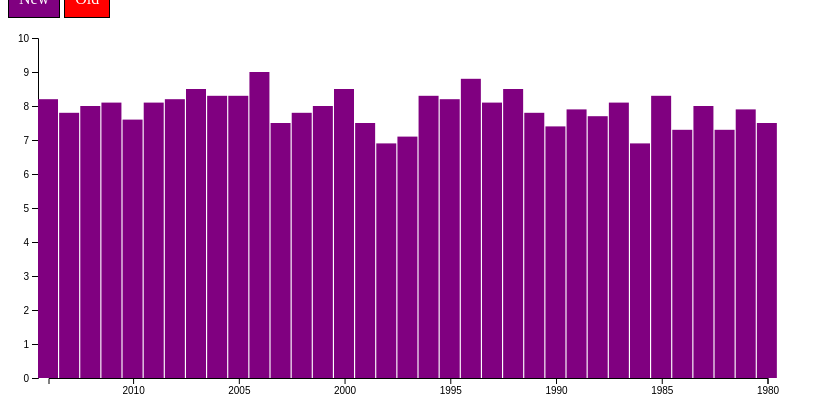
D3 v5 page, settled after 360 driven frames (6 s of simulated time); the page loaded 1 data file(s).


// ── oscars.js
var dataset;

/* d3.json("oscar_winners_recent.json").then(function (data) {
    dataset = data;
    gen_vis();
    //console.log(dataset);
}); */

var dataset, full_dataset; // new variable
d3.json("oscar_winners.json").then(function (data) {
    full_dataset = data; // this variable is always the full dataset
    dataset = full_dataset.slice(0, 35); // most recente movies
    gen_vis();
});

function gen_vis() {
    var w = 800;
    var h = 400;

    var padding = 30;

    var svg = d3.select("#the_chart")
        .append("svg")
        .attr("width", w)
        .attr("height", h);

    var hscale = d3.scaleLinear() // we are setting a linear scale
        .domain([0, 10]) // values range
        .range([h - padding, padding]);
    var xscale = d3.scaleLinear()
        .domain([0, dataset.length])
        .range([padding, w - padding]);

    var yaxis = d3.axisLeft() // we are creating a d3 axis
        .scale(hscale); // fit to our scale

    var bar_w = Math.floor(w / dataset.length) - 1;

    var xaxis = d3.axisBottom() // we are creating a d3 axis
        .scale(d3.scaleLinear()
            .domain([dataset[0].oscar_year, dataset[dataset.length - 1].oscar_year]) // values from movies' years
            .range([padding + bar_w / 2, w - padding - bar_w / 2])) // we are adding our padding
        .tickFormat(d3.format("d")) // format of each year
        .ticks(dataset.length / 4); // number of bars between each tick

    svg.append("g") // we are creating a 'g' element to match our yaxis
        .attr("transform", "translate(30,0)") // 30 is the padding
        .call(yaxis);

    svg.append("g") // we are creating a 'g' element to match our x axis
        .attr("transform", "translate(0," + (h - padding) + ")")
        .attr("class", "xaxis")
        .call(xaxis);

    svg.selectAll("rect")
        .data(dataset)
        .enter().append("rect") // for each item, we are appending a rectangle
        .attr("width", Math.floor(w / dataset.length) - 2) // each bar’s width depends on the total number of bars
        .attr("height", function (d) {
            return h - padding - hscale(d.rating); // fit to our scale
        })
        //.attr("style","fill:rgb(0,0,255);stroke-width:2;stroke:rgb(0,0,0")
        .attr("fill", "PURPLE")
        .attr("x", function (d, i) { // d -> each item | i -> each item's index
            return xscale(i); // we are setting each bar position, fit to our scale
        })
        .attr("y", function (d) {
            return hscale(d.rating); // fit to our scale
        });

    svg.selectAll("rect").append("title") // adding a title for each bar
        .data(dataset)
        .text(function (d) {
            return d.title;
        });


    d3.select("#old") // we are selecting the element with class 'old'
        .on("click", function () { // click event
            dataset = full_dataset.slice(35, 70); // temp dataset now has older movies
            bar_w = 0;
            svg.selectAll("rect") // same code, but now we only change values
                .data(dataset)
                .transition() // add a smooth transition
                .duration(1000)
                .attr("height", function (d) {
                    return h - padding - hscale(d.rating);
                })
                .attr("fill", "red") // color change
                .attr("y", function (d) {
                    return hscale(d.rating);
                })
                .select("title")
                .text(function (d) {
                    return d.title;
                });
            xaxis.scale(d3.scaleLinear()
                .domain([dataset[0].oscar_year, dataset[dataset.length - 1].oscar_year])
                .range([padding + bar_w / 2, w - padding - bar_w / 2]));
            d3.select(".xaxis")
                .call(xaxis);
        })

    d3.select("#new") // we are selecting the element with class ‘new’
        .on("click", function () { // click event
            dataset = full_dataset.slice(0, 35); // temp dataset now has recent movies
            bar_w = 0;
            svg.selectAll("rect") // same code, but now we only change values
                .data(dataset)
                .transition() // add a smooth transition
                .duration(1000)
                .attr("height", function (d) {
                    return h - padding - hscale(d.rating);
                })
                .attr("fill", "purple") // color change
                .attr("y", function (d) {
                    return hscale(d.rating);
                })
                .select("title")
                .text(function (d) {
                    return d.title;
                });
            xaxis.scale(d3.scaleLinear()
                .domain([dataset[0].oscar_year, dataset[dataset.length - 1].oscar_year])
                .range([padding + bar_w / 2, w - padding - bar_w / 2]));
            d3.select(".xaxis")
                .call(xaxis);
        })
}

### data: oscar_winners.json
[
 {
  "oscar_year": 2014,
  "title": "12 Years a Slave",
  "year": 2013,
  "rating": 8.2,
  "budget": 20000000,
  "budget_adj": 20000000
 },
 {
  "oscar_year": 2013,
  "title": "Argo",
  "year": 2012,
  "rating": 7.8,
  "budget": 44500000,
  "budget_adj": 45390000
 },
 {
  "oscar_year": 2012,
  "title": "The Artist",
  "year": 2011,
  "rating": 8,
  "budget": 15000000,
  "budget_adj": 15600000
 },
 {
  "oscar_year": 2011,
  "title": "The King's Speech",
  "year": 2010,
  "rating": 8.1,
  "budget": 15000000,
  "budget_adj": 16050000
 },
 {
  "oscar_year": 2010,
  "title": "The Hurt Locker",
  "year": 2008,
  "rating": 7.6,
  "budget": 15000000,
  "budget_adj": 16350000
 },
 {
  "oscar_year": 2009,
  "title": "Slumdog Millionaire",
  "year": 2008,
  "rating": 8.1,
  "budget": 15000000,
  "budget_adj": 16350000
 },
 {
  "oscar_year": 2008,
  "title": "No Country for Old Men",
  "year": 2007,
  "rating": 8.2,
  "budget": 25000000,
  "budget_adj": 28250000
 },
 {
  "oscar_year": 2007,
  "title": "The Departed",
  "year": 2006,
  "rating": 8.5,
  "budget": 90000000,
  "budget_adj": 104400000
 },
 "... 78 more items"
]